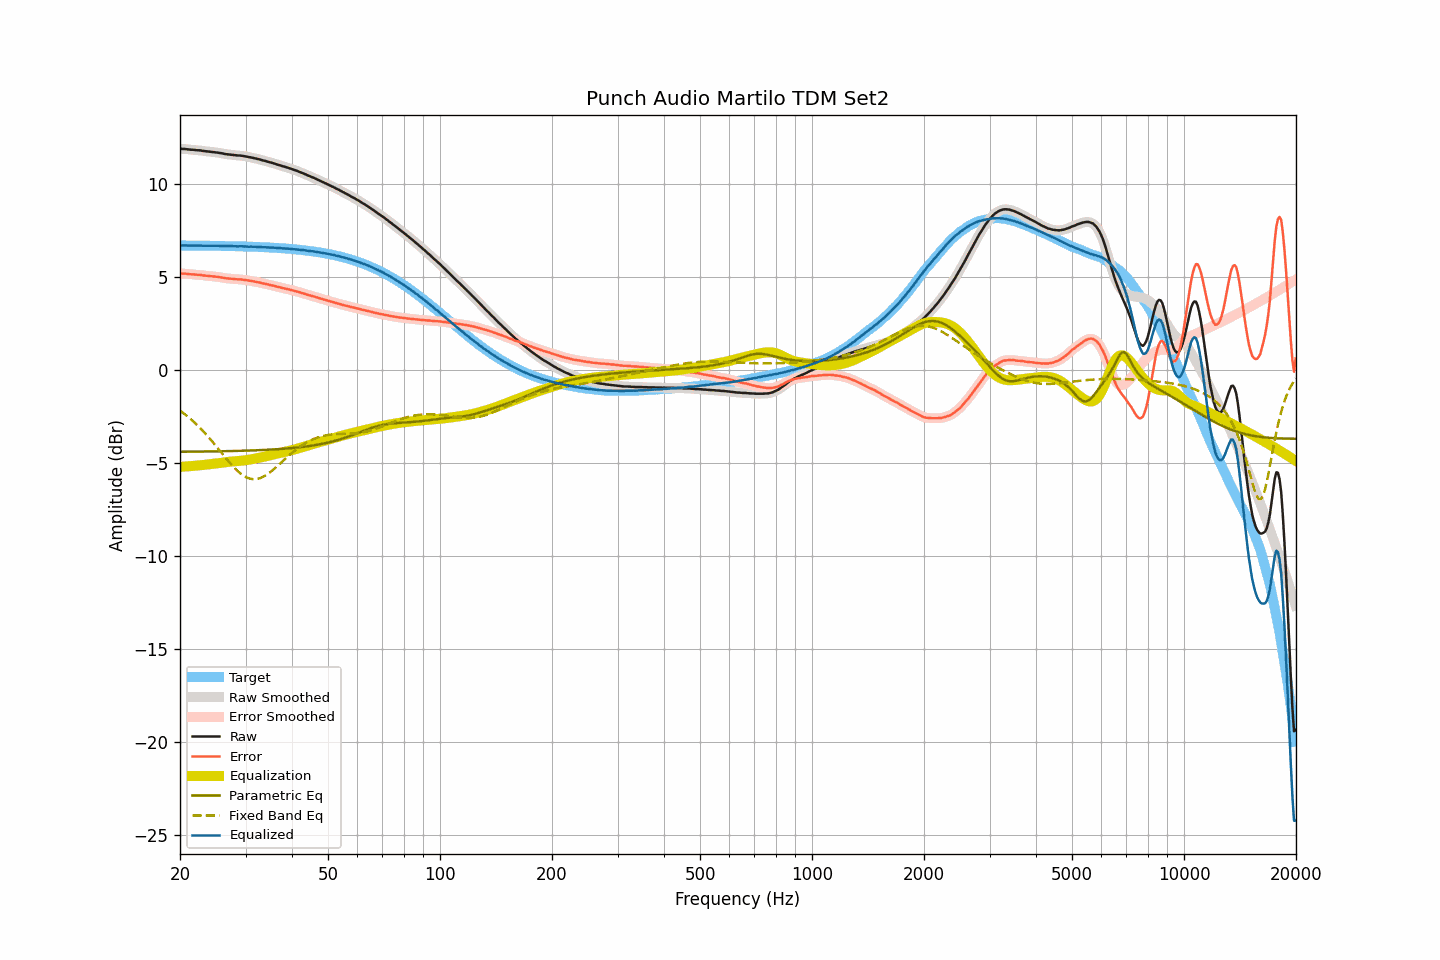

The file beside this chart, header and first rows:
frequency, raw, smoothed, error, error_smoothed, equalization, parametric_eq, fixed_band_eq, equalized_raw, equalized_smoothed, target
20.00, 11.89, 11.89, 5.19, 5.19, -5.20, -4.39, -2.17, 6.70, 6.70, 6.70
20.20, 11.89, 11.89, 5.19, 5.19, -5.19, -4.39, -2.24, 6.70, 6.70, 6.70
20.40, 11.88, 11.89, 5.19, 5.19, -5.19, -4.38, -2.30, 6.70, 6.70, 6.70
20.61, 11.88, 11.88, 5.19, 5.18, -5.18, -4.38, -2.37, 6.70, 6.70, 6.70
20.81, 11.87, 11.87, 5.18, 5.18, -5.17, -4.38, -2.44, 6.70, 6.70, 6.70
21.02, 11.86, 11.86, 5.17, 5.17, -5.17, -4.38, -2.51, 6.70, 6.70, 6.70
21.23, 11.85, 11.85, 5.16, 5.16, -5.16, -4.38, -2.58, 6.69, 6.69, 6.70
21.44, 11.84, 11.85, 5.15, 5.15, -5.15, -4.38, -2.66, 6.69, 6.69, 6.69
21.66, 11.84, 11.84, 5.15, 5.15, -5.15, -4.38, -2.73, 6.70, 6.69, 6.69
21.87, 11.83, 11.83, 5.14, 5.14, -5.14, -4.38, -2.81, 6.69, 6.69, 6.69
22.09, 11.82, 11.83, 5.13, 5.13, -5.13, -4.38, -2.89, 6.69, 6.69, 6.69
22.31, 11.81, 11.82, 5.12, 5.13, -5.12, -4.38, -2.98, 6.69, 6.69, 6.69
22.54, 11.81, 11.81, 5.12, 5.12, -5.12, -4.38, -3.06, 6.70, 6.69, 6.69
22.76, 11.80, 11.80, 5.11, 5.11, -5.11, -4.37, -3.15, 6.70, 6.69, 6.69
22.99, 11.78, 11.79, 5.09, 5.10, -5.10, -4.37, -3.24, 6.69, 6.69, 6.69
23.22, 11.77, 11.77, 5.09, 5.09, -5.09, -4.37, -3.34, 6.69, 6.69, 6.69
23.45, 11.76, 11.76, 5.08, 5.08, -5.08, -4.37, -3.43, 6.68, 6.68, 6.69
23.69, 11.75, 11.75, 5.07, 5.07, -5.07, -4.37, -3.53, 6.68, 6.68, 6.69
23.92, 11.74, 11.74, 5.06, 5.06, -5.06, -4.37, -3.62, 6.68, 6.68, 6.68
24.16, 11.73, 11.73, 5.05, 5.05, -5.05, -4.37, -3.72, 6.68, 6.68, 6.68
24.40, 11.72, 11.72, 5.04, 5.04, -5.04, -4.37, -3.83, 6.68, 6.68, 6.68
24.65, 11.71, 11.71, 5.03, 5.03, -5.03, -4.37, -3.93, 6.68, 6.68, 6.68
24.89, 11.70, 11.70, 5.02, 5.02, -5.02, -4.36, -4.03, 6.68, 6.68, 6.68
25.14, 11.69, 11.69, 5.02, 5.01, -5.01, -4.36, -4.14, 6.68, 6.68, 6.68
25.39, 11.68, 11.68, 5.01, 5.00, -5.00, -4.36, -4.24, 6.68, 6.68, 6.68
25.65, 11.66, 11.67, 4.99, 4.99, -4.99, -4.36, -4.35, 6.68, 6.68, 6.68
25.91, 11.65, 11.65, 4.98, 4.98, -4.98, -4.36, -4.46, 6.68, 6.67, 6.67
26.16, 11.63, 11.63, 4.96, 4.96, -4.96, -4.36, -4.56, 6.67, 6.67, 6.67
26.43, 11.61, 11.62, 4.94, 4.95, -4.95, -4.35, -4.67, 6.66, 6.67, 6.67
26.69, 11.60, 11.60, 4.93, 4.93, -4.94, -4.35, -4.77, 6.67, 6.67, 6.67
26.96, 11.59, 11.59, 4.93, 4.93, -4.93, -4.35, -4.88, 6.67, 6.67, 6.67
27.23, 11.58, 11.58, 4.92, 4.92, -4.92, -4.35, -4.98, 6.67, 6.67, 6.67
27.50, 11.57, 11.57, 4.91, 4.91, -4.91, -4.35, -5.08, 6.67, 6.67, 6.66
27.77, 11.56, 11.56, 4.90, 4.90, -4.90, -4.34, -5.17, 6.66, 6.66, 6.66
28.05, 11.55, 11.55, 4.89, 4.89, -4.90, -4.34, -5.26, 6.66, 6.66, 6.66
28.33, 11.54, 11.54, 4.89, 4.89, -4.89, -4.34, -5.35, 6.65, 6.65, 6.66
28.62, 11.53, 11.54, 4.88, 4.88, -4.88, -4.34, -5.43, 6.65, 6.65, 6.66
28.90, 11.53, 11.53, 4.88, 4.88, -4.88, -4.34, -5.51, 6.66, 6.66, 6.65
29.19, 11.52, 11.52, 4.87, 4.87, -4.87, -4.33, -5.58, 6.66, 6.65, 6.65
29.48, 11.51, 11.51, 4.87, 4.86, -4.86, -4.33, -5.64, 6.65, 6.65, 6.65
29.78, 11.49, 11.50, 4.85, 4.85, -4.85, -4.33, -5.70, 6.64, 6.65, 6.65
30.08, 11.48, 11.48, 4.84, 4.84, -4.84, -4.33, -5.74, 6.65, 6.64, 6.64
30.38, 11.46, 11.46, 4.82, 4.82, -4.83, -4.32, -5.79, 6.64, 6.64, 6.64
30.68, 11.44, 11.45, 4.81, 4.81, -4.81, -4.32, -5.82, 6.63, 6.64, 6.64
30.99, 11.43, 11.43, 4.80, 4.80, -4.80, -4.32, -5.84, 6.64, 6.63, 6.63
31.30, 11.41, 11.41, 4.78, 4.78, -4.78, -4.31, -5.85, 6.63, 6.63, 6.63
31.61, 11.39, 11.39, 4.77, 4.77, -4.77, -4.31, -5.86, 6.63, 6.63, 6.63
31.93, 11.37, 11.37, 4.75, 4.75, -4.75, -4.31, -5.86, 6.63, 6.62, 6.63
32.24, 11.35, 11.35, 4.73, 4.73, -4.73, -4.30, -5.85, 6.62, 6.62, 6.62
32.57, 11.33, 11.33, 4.72, 4.71, -4.71, -4.30, -5.82, 6.62, 6.62, 6.62
32.89, 11.31, 11.31, 4.70, 4.70, -4.70, -4.30, -5.80, 6.62, 6.61, 6.61
33.22, 11.28, 11.29, 4.67, 4.68, -4.68, -4.29, -5.76, 6.61, 6.61, 6.61
33.55, 11.26, 11.26, 4.66, 4.66, -4.66, -4.29, -5.72, 6.61, 6.61, 6.61
33.89, 11.24, 11.24, 4.64, 4.64, -4.64, -4.28, -5.67, 6.61, 6.60, 6.60
34.23, 11.21, 11.22, 4.62, 4.62, -4.62, -4.28, -5.61, 6.60, 6.60, 6.60
34.57, 11.19, 11.19, 4.60, 4.60, -4.60, -4.28, -5.55, 6.60, 6.59, 6.59
34.92, 11.16, 11.17, 4.57, 4.58, -4.58, -4.27, -5.49, 6.59, 6.59, 6.59
35.27, 11.14, 11.14, 4.56, 4.56, -4.56, -4.27, -5.42, 6.59, 6.59, 6.59
35.62, 11.12, 11.12, 4.54, 4.54, -4.54, -4.26, -5.35, 6.59, 6.58, 6.58
35.97, 11.09, 11.09, 4.52, 4.52, -4.52, -4.26, -5.27, 6.58, 6.58, 6.58
... 635 more rows
